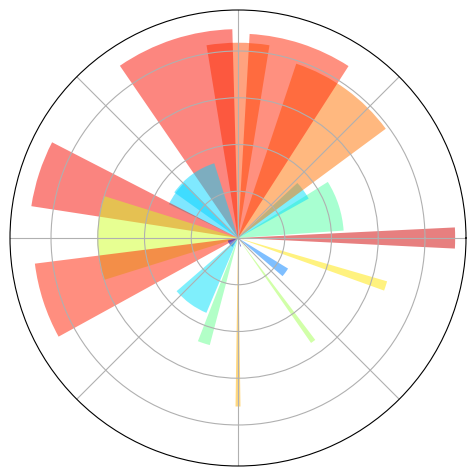

The matplotlib source for this figure:
%matplotlib inline

import numpy as np
import matplotlib.pyplot as plt

ax = plt.axes([0.025, 0.025, 0.95, 0.95], polar=True)

N = 20
theta = np.arange(0.0, 2 * np.pi, 2 * np.pi / N)
radii = 10 * np.random.rand(N)
width = np.pi / 4 * np.random.rand(N)
bars = plt.bar(theta, radii, width=width, bottom=0.0)

for r,bar in zip(radii, bars):
    bar.set_facecolor(plt.cm.jet(r/10.))
    bar.set_alpha(0.5)

ax.set_xticklabels([])
ax.set_yticklabels([])
plt.show()